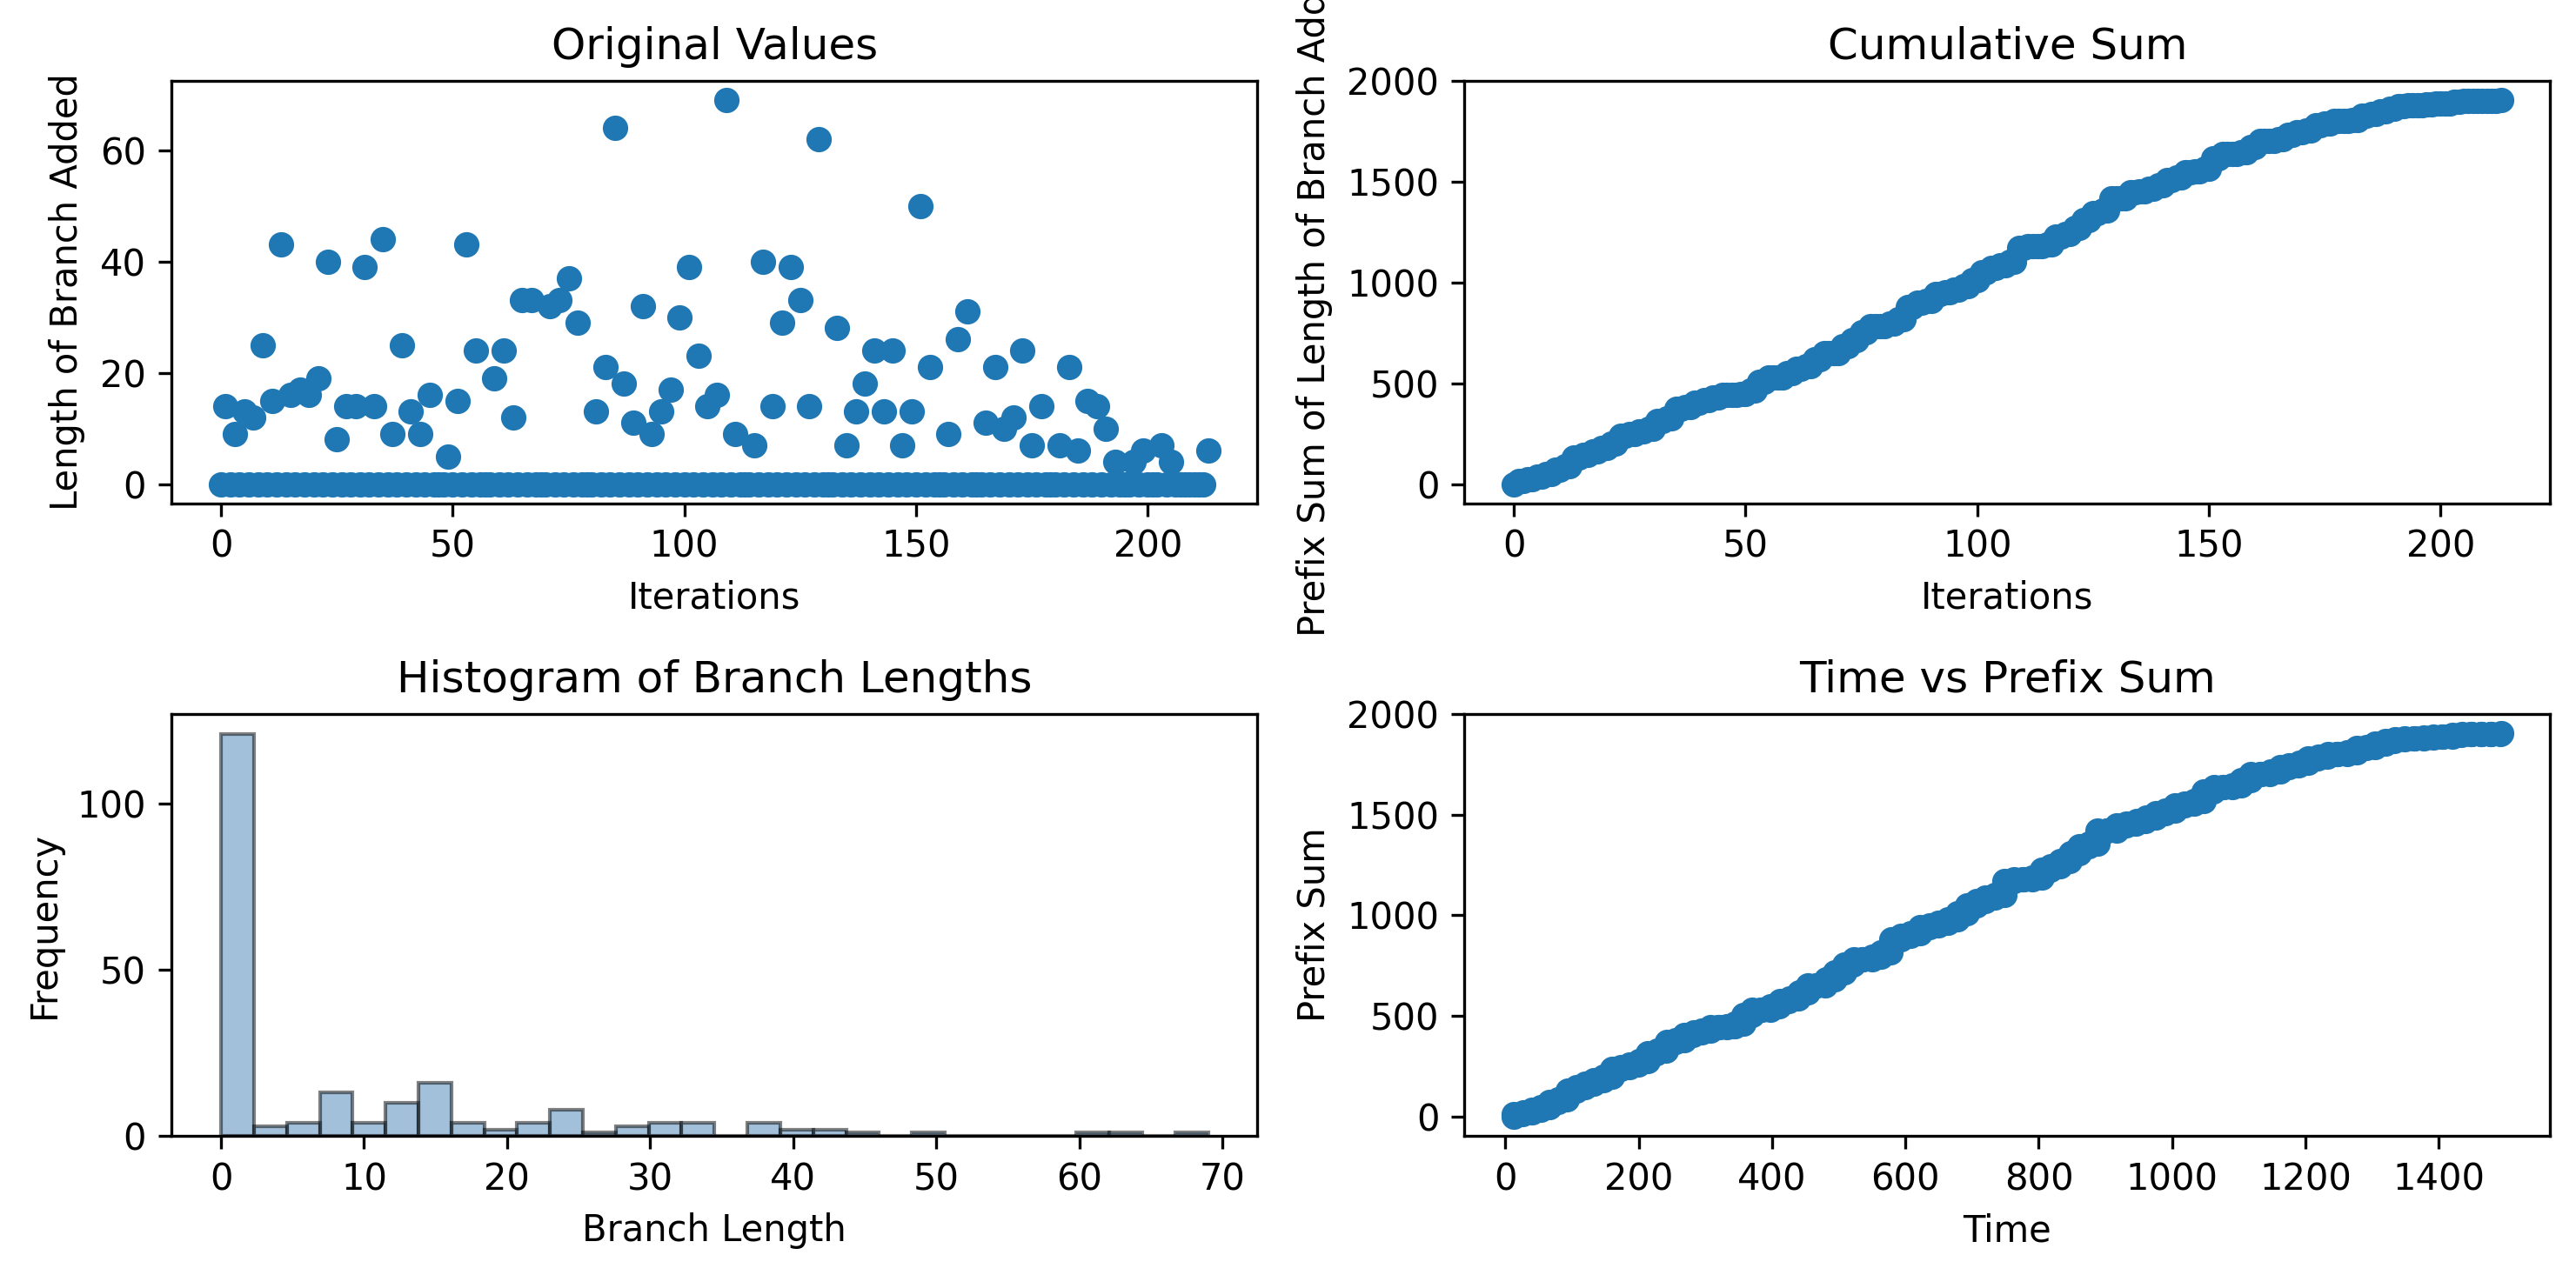

The file beside this chart, header and first rows:
0, 14, 0, 9, 0, 13, 0, 12, 0, 25, 0, 15, 0, 43, 0, 16, 0, 17, 0, 16, 0, 19, 0, 40
12.65, 12.65, 25.72, 26.25, 39.55, 39.55, 52.42, 52.91, 66.09, 66.09, 79.12, 79.61, 92.61, 93.13, 105.7, 106.2, 119.4, 119.4, 132.4, 132.9, 146.5, 147.1, 159.8, 160.3
